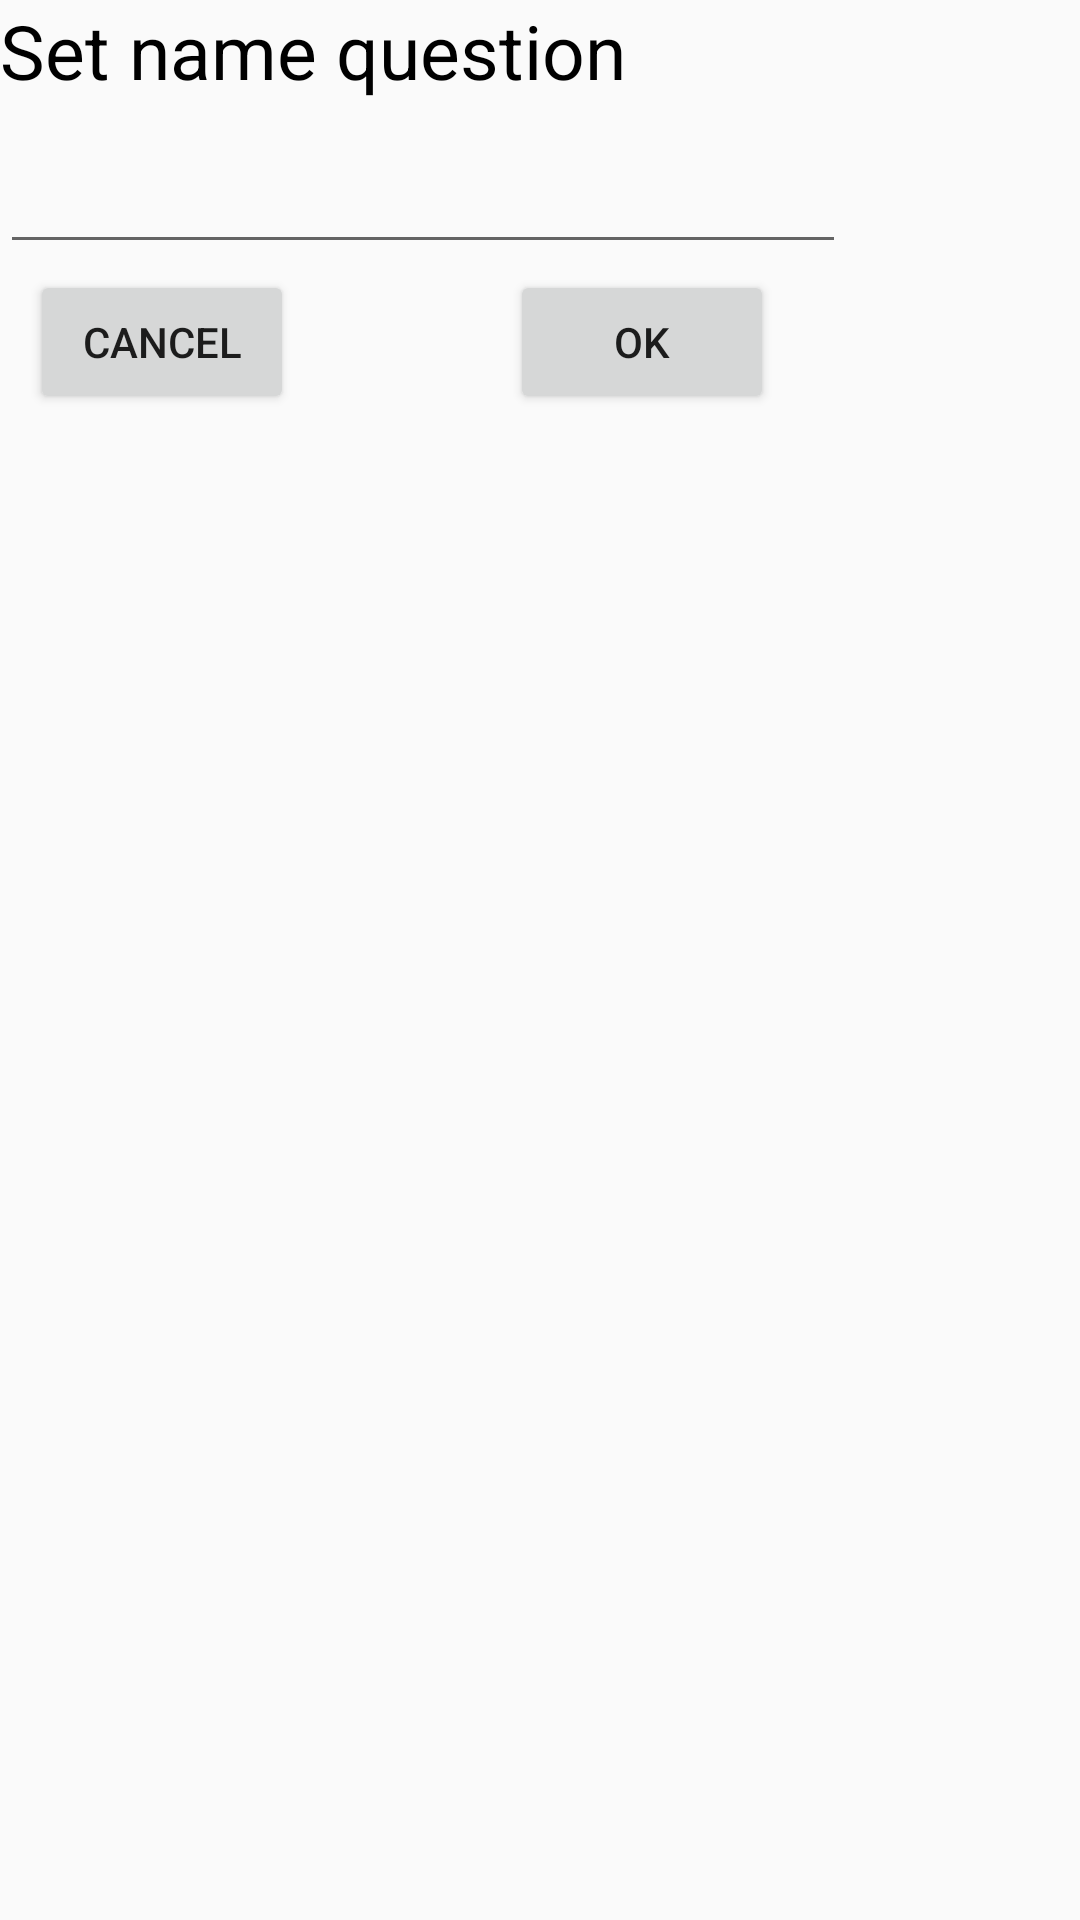

Produce the Android XML layout that renders to this screen, including the resource entries it uses.
<!-- AndroidManifest.xml: application theme AppTheme -->
<!-- res/layout/dialog_layout2.xml -->
<?xml version="1.0" encoding="utf-8"?>
<RelativeLayout xmlns:android="http://schemas.android.com/apk/res/android"
    android:layout_width="match_parent"
    android:layout_height="match_parent">

    <LinearLayout
        android:layout_width="wrap_content"
        android:layout_height="wrap_content">

    </LinearLayout>
    <TextView
        android:layout_width="wrap_content"
        android:layout_height="wrap_content"
        android:text="Set name question"
        android:textAlignment="center"
        android:textColor="@color/design_default_color_on_secondary"
        android:textSize="25dp">

    </TextView>

    <EditText
        android:id="@+id/edText2"
        android:layout_width="282dp"
        android:layout_height="48dp"
        android:layout_marginTop="40dp"
        android:textSize="25dp">

    </EditText>

    <Button
        android:id="@+id/btn_2"
        android:layout_width="wrap_content"
        android:layout_height="wrap_content"
        android:layout_marginTop="90dp"
        android:text="cancel"
        android:layout_marginLeft="10dp"/>

    <Button
        android:id="@+id/btn1_2"
        android:layout_width="wrap_content"
        android:layout_height="wrap_content"
        android:layout_marginTop="90dp"
        android:layout_marginLeft="170dp"
        android:text="ok">

    </Button>
</RelativeLayout>
<!-- resources referenced by this layout -->
<resources>
  <style name="AppTheme" parent="Theme.AppCompat.Light.DarkActionBar">
          
          <item name="colorPrimary">@color/PaleTurquoise</item>
          <item name="colorPrimaryDark">@color/Cyan</item>
          <item name="colorAccent">@color/PaleTurquoise</item>
          <item name="android:actionBarStyle">@style/AppTheme.ActionBar</item>
      </style>
  <color name="PaleTurquoise">#AFEEEE</color>
  <color name="Cyan">#00FFFF</color>
  <style name="AppTheme.ActionBar" parent="@android:style/Widget.ActionBar">
  
          <item name="android:titleTextStyle">@style/AppTheme.ActionBar.Title</item>
      </style>
  <style name="AppTheme.ActionBar.Title">
          <item name="android:textColor">@color/Turquoise</item>
      </style>
  <color name="Turquoise">#40E0D0</color>
</resources>
